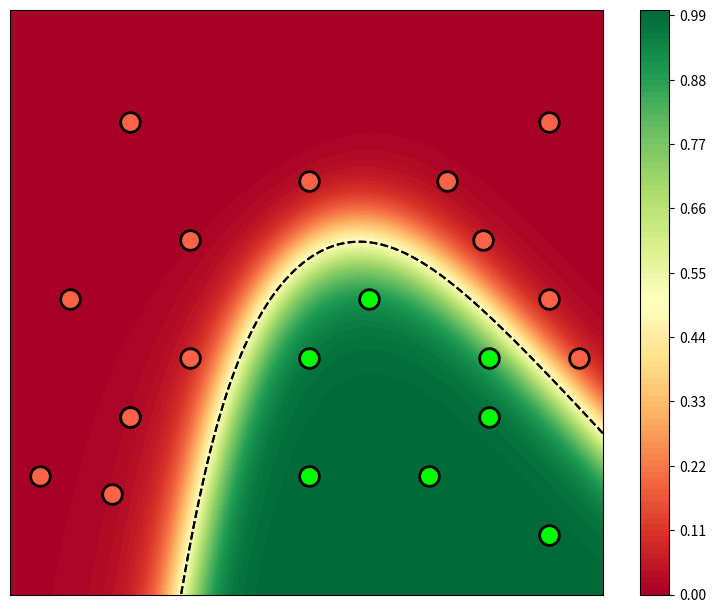

Python code for this plot:
import numpy as np

samples = [[.5,.7,1.],[.1,.5,1.],[.3,.6,1.],[.2,.8,1.],[.17,.17,1.],[.2,.3,1.],
           [.3,.4,1.],[.05,.2,1.], [.2,.3,1.],[.8,.3,1.],[.5,.2,1.],[.7,.2,1.],
           [.9,.1,1.],[.8,.4,1.],[.6,.5,1.], [.5,.4,1.], [.9, .5, 1.],[.79, .6, 1.],
           [.73, .7, 1.],[.9, .8, 1.],[.95, .4, 1.]]
labels = [0,0,0,0,0,0,0,0,0,1,1,1,1,1,1,1,0,0,0,0,0]

def neuron(x, w):
    return 1./(1.+np.exp(-np.dot(x,w)))

u = np.array([0.814, 0.779, 0.103]) # small random values
v = np.array([0.562, 0.310, 0.591])
w = np.array([0.884, 0.934, 0.649])

alpha = 1. # learning rate
for _ in range(0,3000):
    E = 0
    for x, label in zip(samples,labels):
        E += (label - neuron([neuron(x, u), neuron(x, v), 1.],w))**2
    print("E =",E)

    for x, label in zip(samples,labels):
        out_u = neuron(x, u)
        out_v = neuron(x, v)
        out_w = neuron([out_u, out_v, 1.], w)
        u += alpha*(label-out_w)*out_w*(1.-out_w)*out_u*(1.-out_u)*np.array(x)
        v += alpha*(label-out_w)*out_w*(1.-out_w)*out_v*(1.-out_v)*np.array(x)
        w += alpha*(label-out_w)*out_w*(1.-out_w)*np.array([out_u, out_v, 1.])

#print(u,v,w)

import matplotlib.pyplot as plt

fig,ax = plt.subplots(1, figsize=(6.40*1.25,6.40),dpi=150)

res = 100
x0 = np.arange(0, 1., 1./res)
x1 = np.arange(0, 1., 1./res)

Y = [[neuron([neuron([a,b,1.], u), neuron([a,b,1],v), 1.], w) for a in x0] for b in x1]


X0, X1 = np.meshgrid(x0, x1)
#print(X0, X1, Y)
plt.contourf(X0, X1, Y,100, cmap=plt.cm.RdYlGn)
plt.colorbar()
plt.contour(X0, X1, Y,levels=[.49995, .50005], colors='k', linestyles='--')

for sample, label in zip(samples,labels):
    c = 'lime'
    if (label<.5): c = 'tomato'
    plt.scatter(sample[0], sample[1], color=c, edgecolors='black',s=200,linewidths=2)

plt.tight_layout()
plt.gca().axes.get_yaxis().set_visible(False)
plt.gca().axes.get_xaxis().set_visible(False)
plt.show()

